Dataset: pics (GitHub, jgmeyerucsd/drug-class). Classes: anti-infective, anti-inflammatory, antineoplastic, cardio, cns, dermatologic, gastrointestinal, hematologic, lipid regulating, reproductive control, respiratory system, urological.

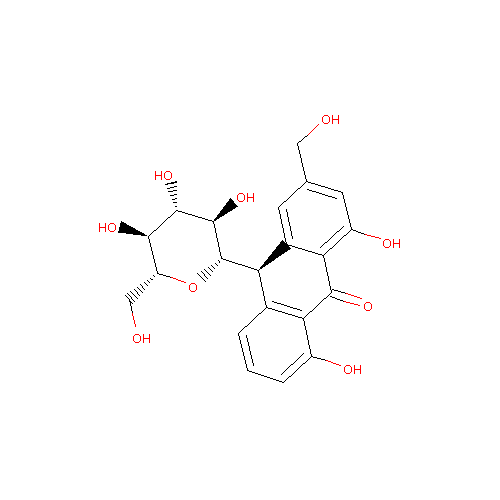
Label: gastrointestinal

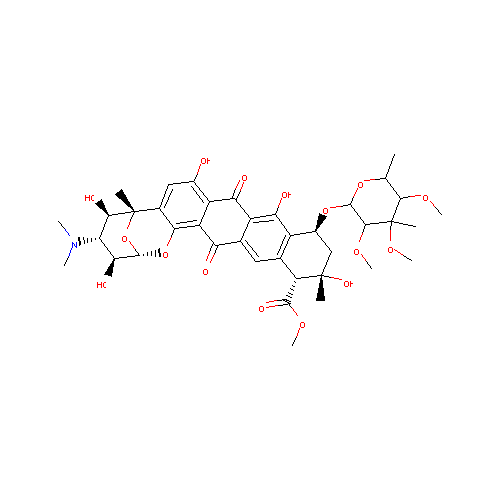
Label: antineoplastic

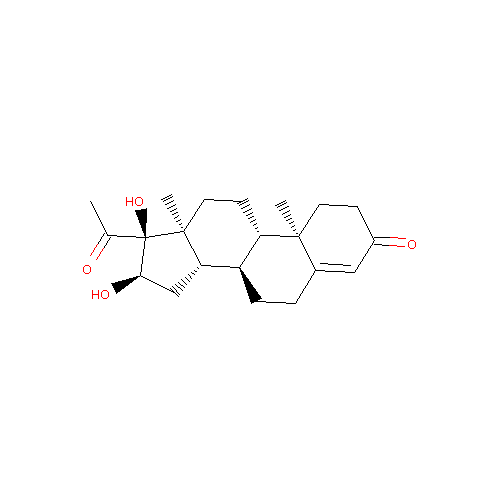
Label: reproductive control

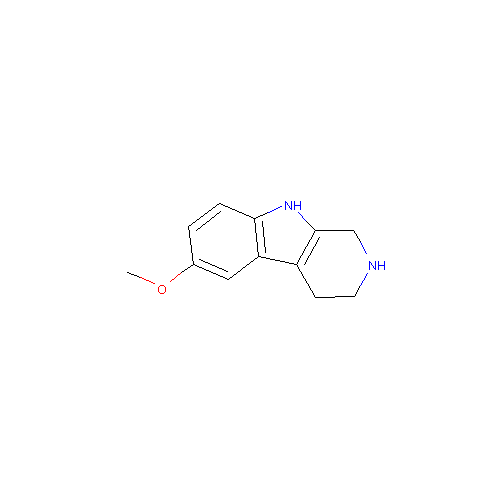
Label: cns

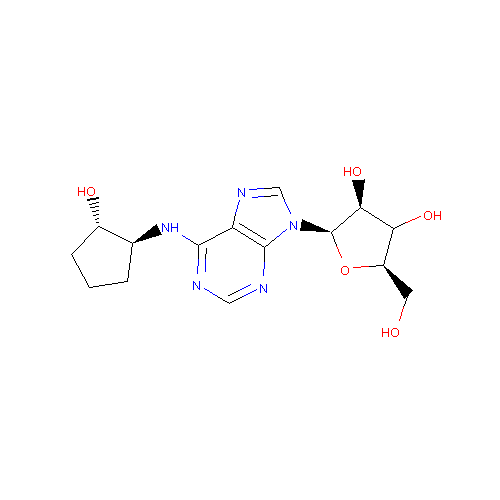
Label: lipid regulating

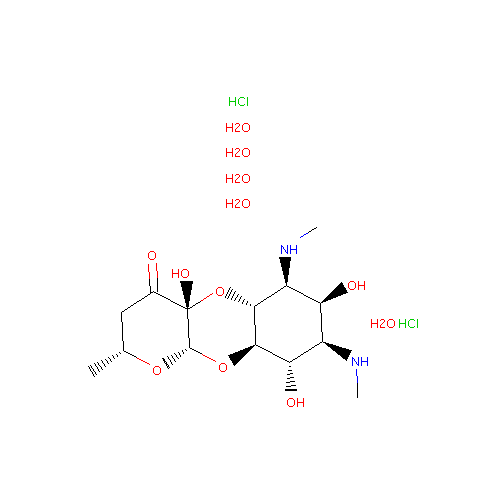
Label: anti-infective
